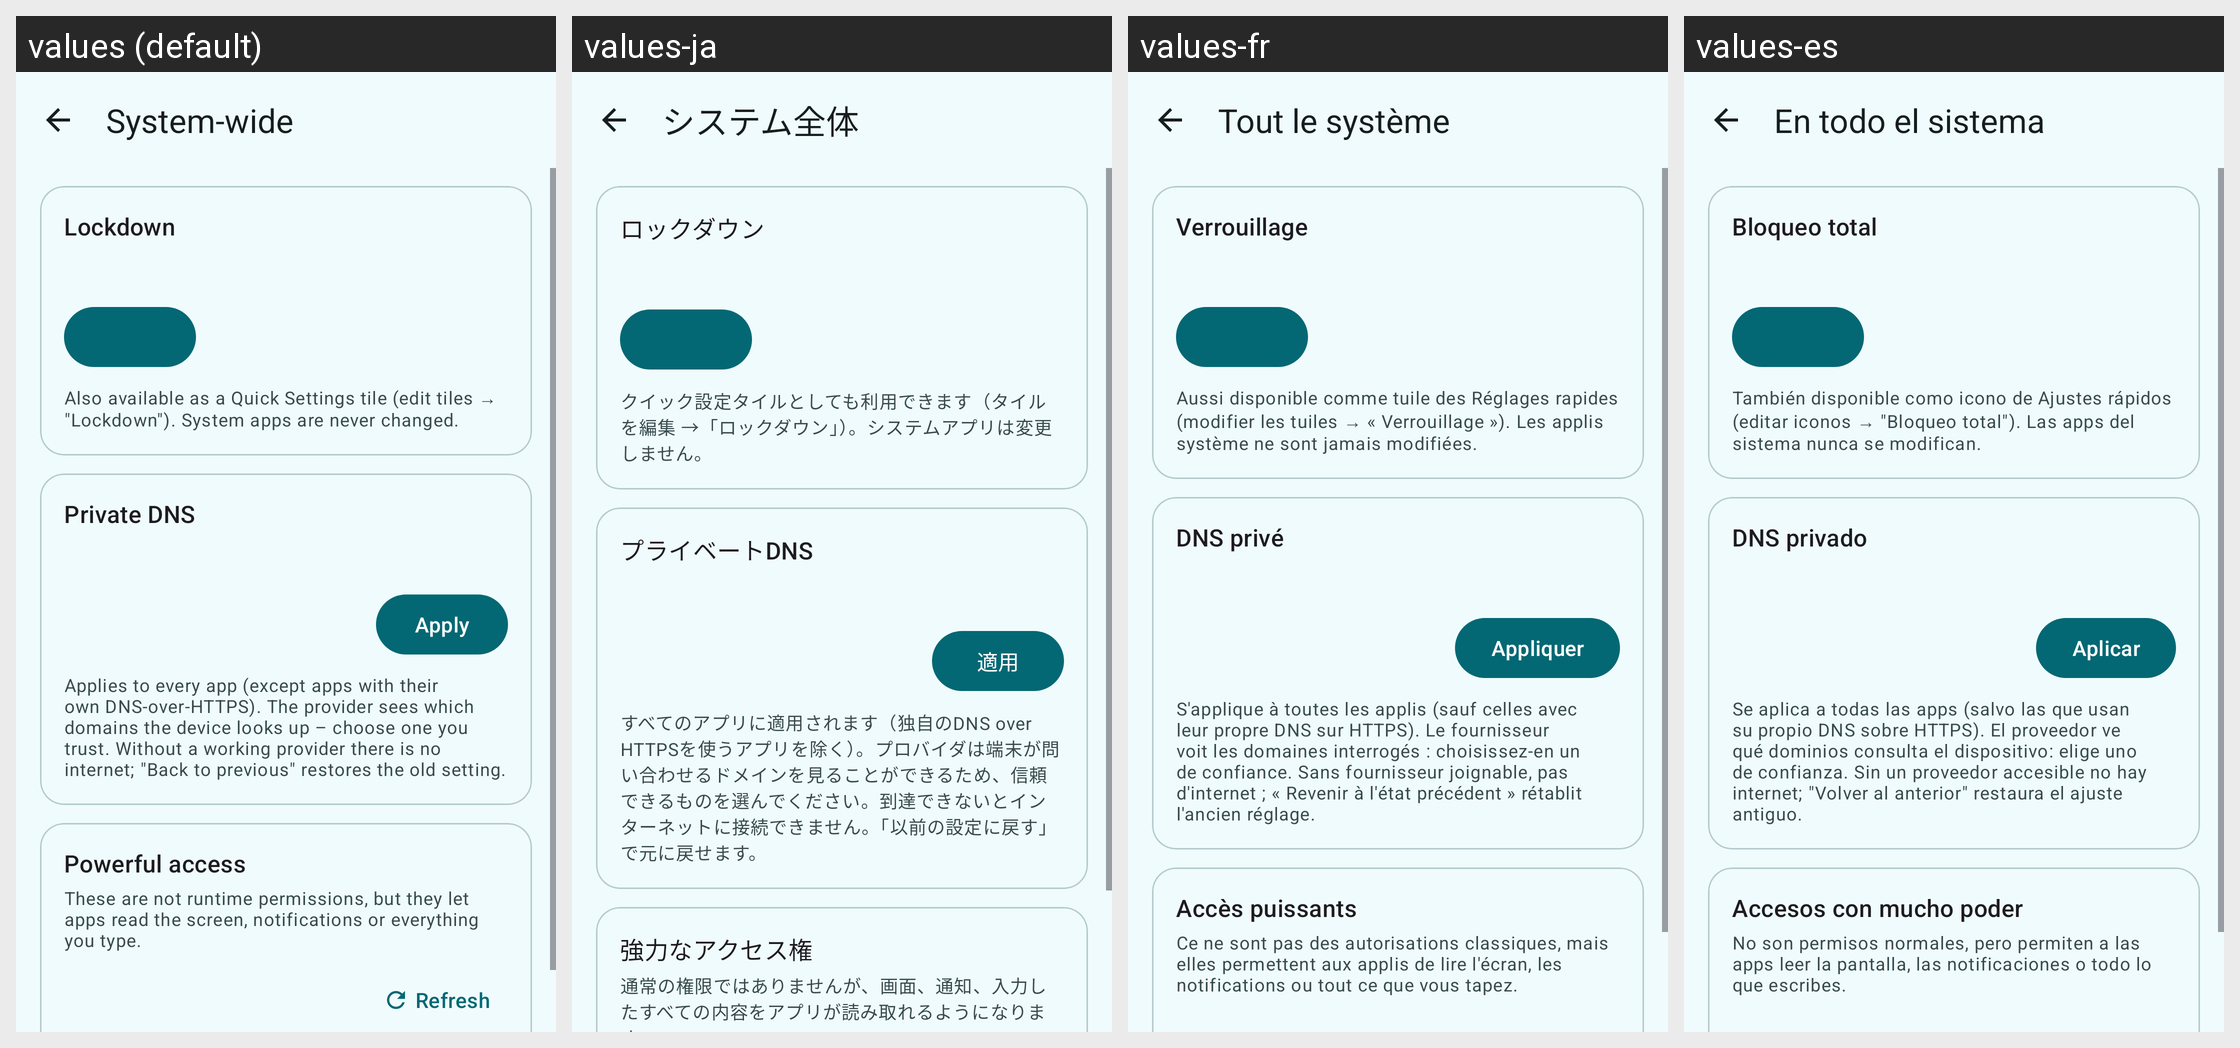

Here is an Android app screen in its default locale and in the app's own translations. Write out the translated-string differences for the strings that appear on this screen.
Android screen res/layout/activity_system.xml rendered under 4 locales, left to right: values (default), values-ja, values-fr, values-es. Device: Nexus 5 (rendered at 1080×1920; each locale shown at half size, 540×960, under a caption strip naming it); theme Theme.AppOpsShizuku.
Other locales in the repository, not shown: values-de, values-hi, values-pt-rBR, values-ru, values-zh-rCN.
Strings drawn on this screen, with the default value and each locale's value (text and hints the layout hard-codes, and strings that could not be matched under every locale, appear in the picture but are not listed):

system_title
  values: System-wide
  values-ja: システム全体
  values-fr: Tout le système
  values-es: En todo el sistema

lockdown_title
  values: Lockdown
  values-ja: ロックダウン
  values-fr: Verrouillage
  values-es: Bloqueo total

lockdown_hint
  values: Also available as a Quick Settings tile (edit tiles → "Lockdown"). System apps are never changed.
  values-ja: クイック設定タイルとしても利用できます（タイルを編集 →「ロックダウン」）。システムアプリは変更しません。
  values-fr: Aussi disponible comme tuile des Réglages rapides (modifier les tuiles → « Verrouillage »). Les applis système ne sont jamais modifiées.
  values-es: También disponible como icono de Ajustes rápidos (editar iconos → "Bloqueo total"). Las apps del sistema nunca se modifican.

dns_title
  values: Private DNS
  values-ja: プライベートDNS
  values-fr: DNS privé
  values-es: DNS privado

dns_apply
  values: Apply
  values-ja: 適用
  values-fr: Appliquer
  values-es: Aplicar

dns_hint
  values: Applies to every app (except apps with their own DNS-over-HTTPS). The provider sees which domains the device looks up – choose one you trust. Without a working provider there is no internet; "Back to previous" restores the old setting.
  values-ja: すべてのアプリに適用されます（独自のDNS over HTTPSを使うアプリを除く）。プロバイダは端末が問い合わせるドメインを見ることができるため、信頼できるものを選んでください。到達できないとインターネットに接続できません。「以前の設定に戻す」で元に戻せます。
  values-fr: S'applique à toutes les applis (sauf celles avec leur propre DNS sur HTTPS). Le fournisseur voit les domaines interrogés : choisissez-en un de confiance. Sans fournisseur joignable, pas d'internet ; « Revenir à l'état précédent » rétablit l'ancien réglage.
  values-es: Se aplica a todas las apps (salvo las que usan su propio DNS sobre HTTPS). El proveedor ve qué dominios consulta el dispositivo: elige uno de confianza. Sin un proveedor accesible no hay internet; "Volver al anterior" restaura el ajuste antiguo.

power_title
  values: Powerful access
  values-ja: 強力なアクセス権
  values-fr: Accès puissants
  values-es: Accesos con mucho poder

power_intro
  values: These are not runtime permissions, but they let apps read the screen, notifications or everything you type.
  values-ja: 通常の権限ではありませんが、画面、通知、入力したすべての内容をアプリが読み取れるようになります。
  values-fr: Ce ne sont pas des autorisations classiques, mais elles permettent aux applis de lire l'écran, les notifications ou tout ce que vous tapez.
  values-es: No son permisos normales, pero permiten a las apps leer la pantalla, las notificaciones o todo lo que escribes.
